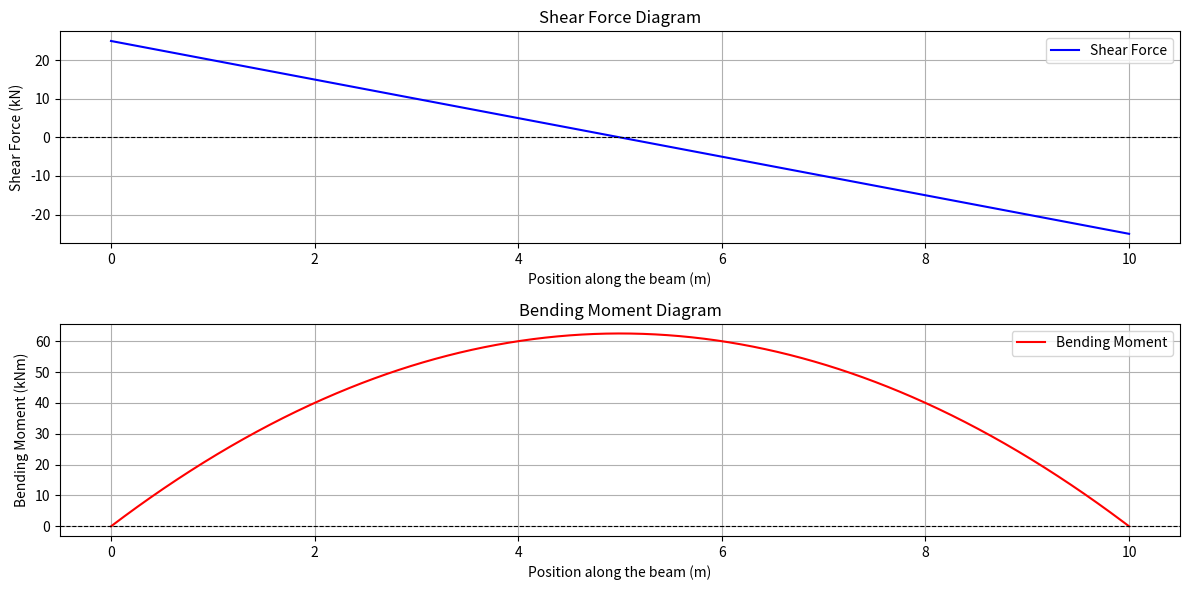

Python code for this plot:
import numpy as np
import matplotlib.pyplot as plt

# Beam parameters
L = 10  # Length of the beam (meters)
w = 5   # Uniformly distributed load (kN/m)

# Reactions at supports (statics: sum of forces and moments)
R_A = w * L / 2
R_B = w * L / 2

# Define x-coordinates along the beam
x = np.linspace(0, L, 1000)

# Shear Force (V)
V = R_A - w * x

# Bending Moment (M)
M = R_A * x - (w * x**2) / 2

# Plotting
plt.figure(figsize=(12, 6))

# Shear Force Diagram (SFD)
plt.subplot(2, 1, 1)
plt.plot(x, V, label='Shear Force', color='blue')
plt.axhline(0, color='black', linewidth=0.8, linestyle='--')
plt.title('Shear Force Diagram')
plt.xlabel('Position along the beam (m)')
plt.ylabel('Shear Force (kN)')
plt.legend()
plt.grid(True)

# Bending Moment Diagram (BMD)
plt.subplot(2, 1, 2)
plt.plot(x, M, label='Bending Moment', color='red')
plt.axhline(0, color='black', linewidth=0.8, linestyle='--')
plt.title('Bending Moment Diagram')
plt.xlabel('Position along the beam (m)')
plt.ylabel('Bending Moment (kNm)')
plt.legend()
plt.grid(True)

plt.tight_layout()
plt.show()